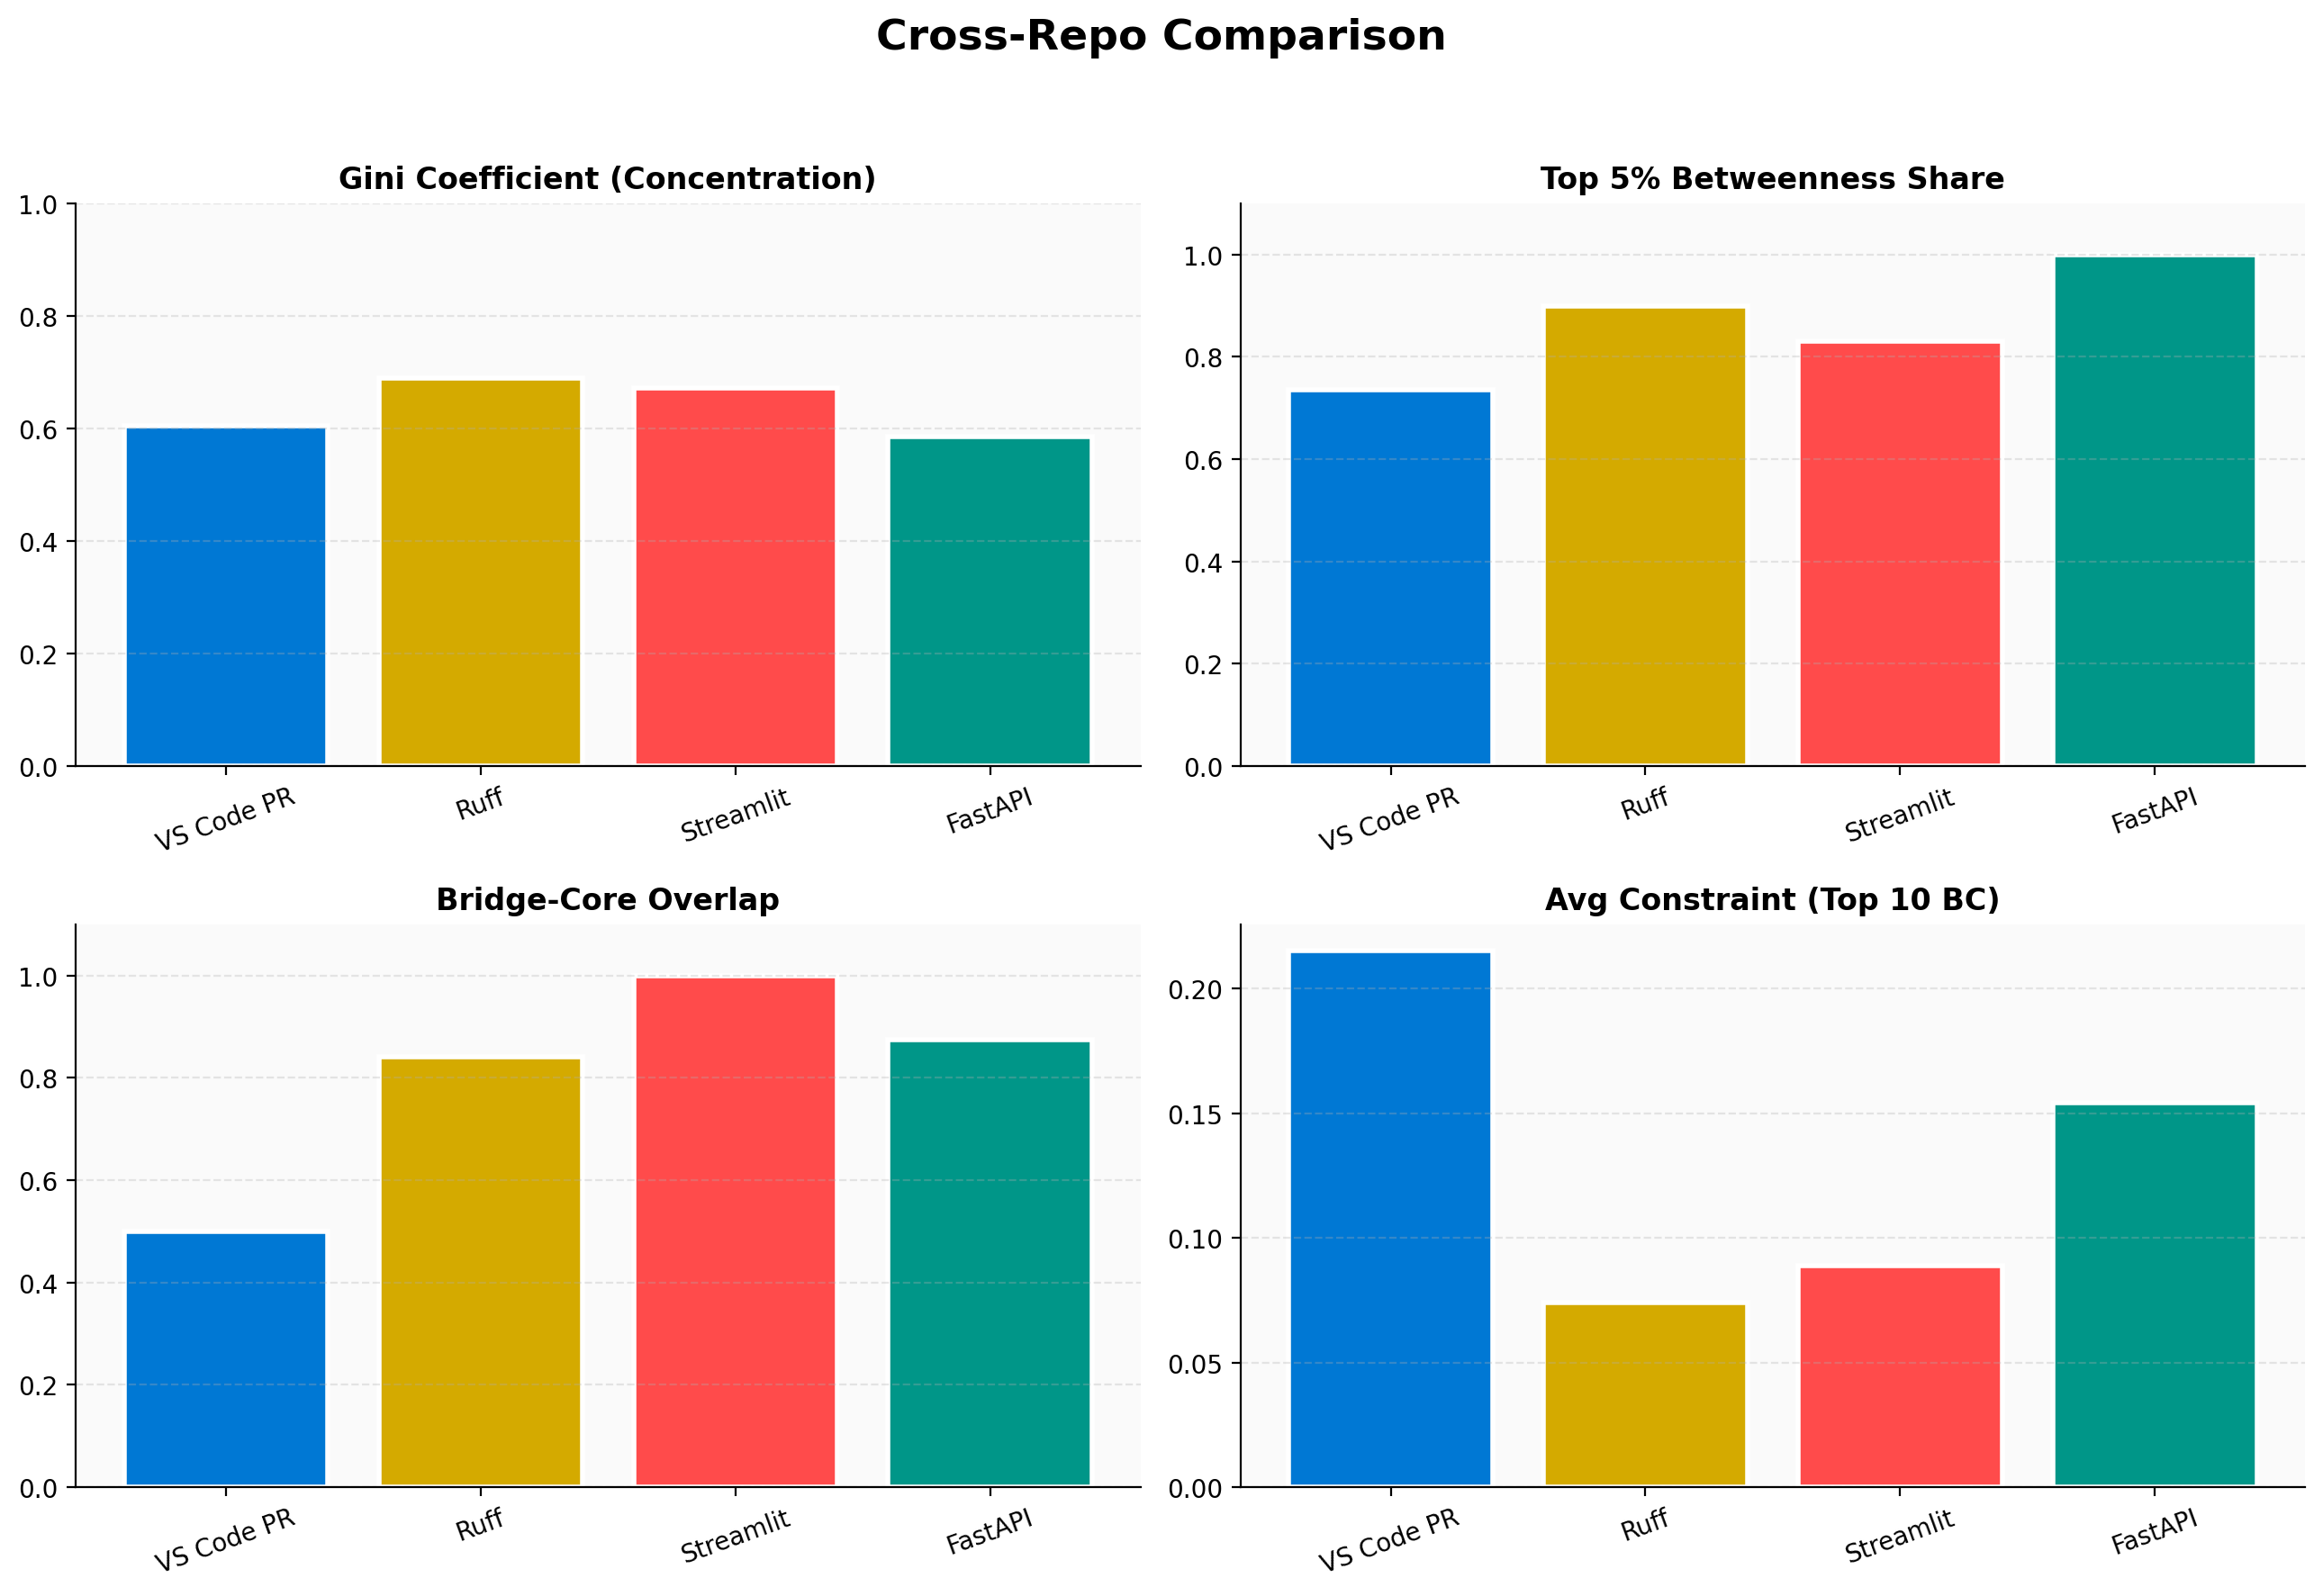

Data behind this chart, as committed beside it:
Metric, vscode-pr-github, ruff, streamlit, fastapi
Nodes, 86, 501, 213, 496
Edges, 190, 1262, 485, 720
Density, 0.0260, 0.0050, 0.0107, 0.0029
Giant comp %, 97.7%, 99.6%, 100.0%, 98.8%
Gini coeff, 0.604, 0.690, 0.672, 0.586
Top-10% edge share, 96.8%, 99.3%, 99.6%, 95.1%
Top-5% BC share, 73.6%, 89.9%, 83.0%, 100.0%
Hub-Auth overlap, 0/10, 8/10, 8/10, 5/10
Avg constraint (top10 BC), 0.2148, 0.0736, 0.0893, 0.1543
Spearman hub-auth, -0.3504, -0.1689, -0.3004, -0.4618
